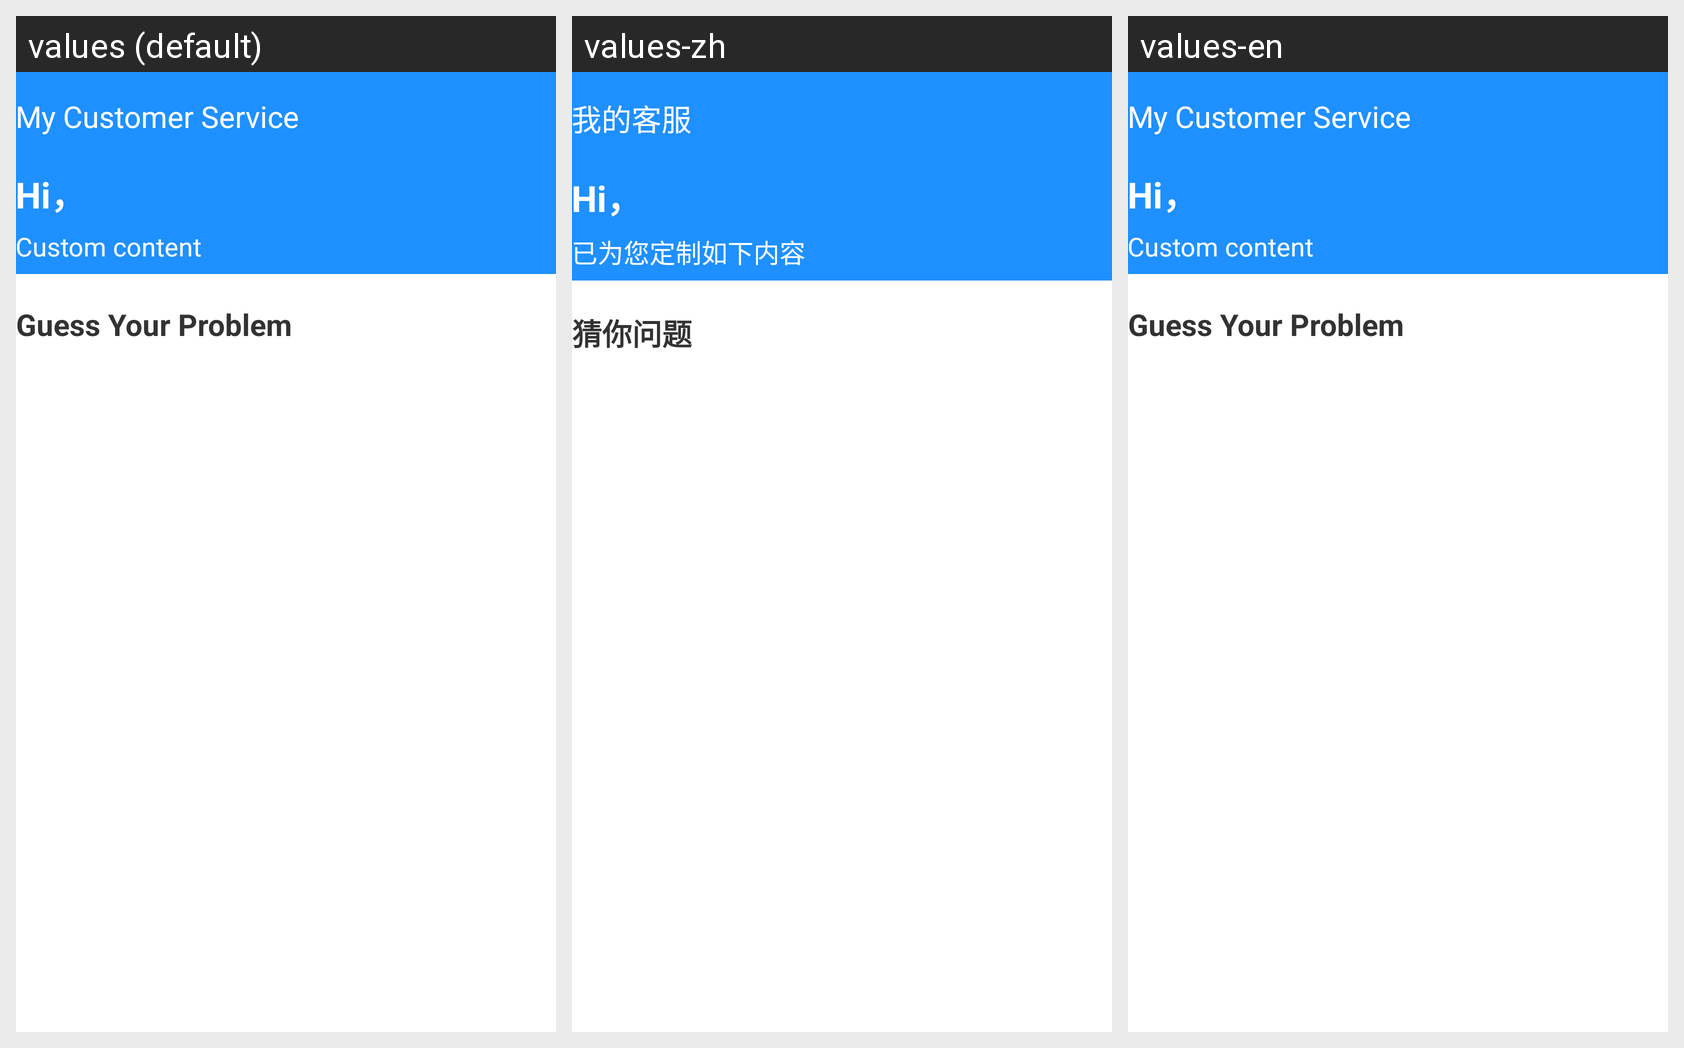

Strings drawn on this Android screen and how each of the app's shown locales translates them:
Android screen res/layout/activity_customer_service.xml rendered under 3 locales, left to right: values (default), values-zh, values-en. Device: Nexus 5 (rendered at 1080×1920; each locale shown at half size, 540×960, under a caption strip naming it); theme AppTheme.
Strings drawn on this screen, with the default value and each locale's value (text and hints the layout hard-codes, and strings that could not be matched under every locale, appear in the picture but are not listed):

my_customer_service
  values: My Customer Service
  values-zh: 我的客服
  values-en: My Customer Service

content_customized
  values: Custom content
  values-zh: 已为您定制如下内容
  values-en: Custom content

your_problem
  values: Guess Your Problem
  values-zh: 猜你问题
  values-en: Guess Your Problem
